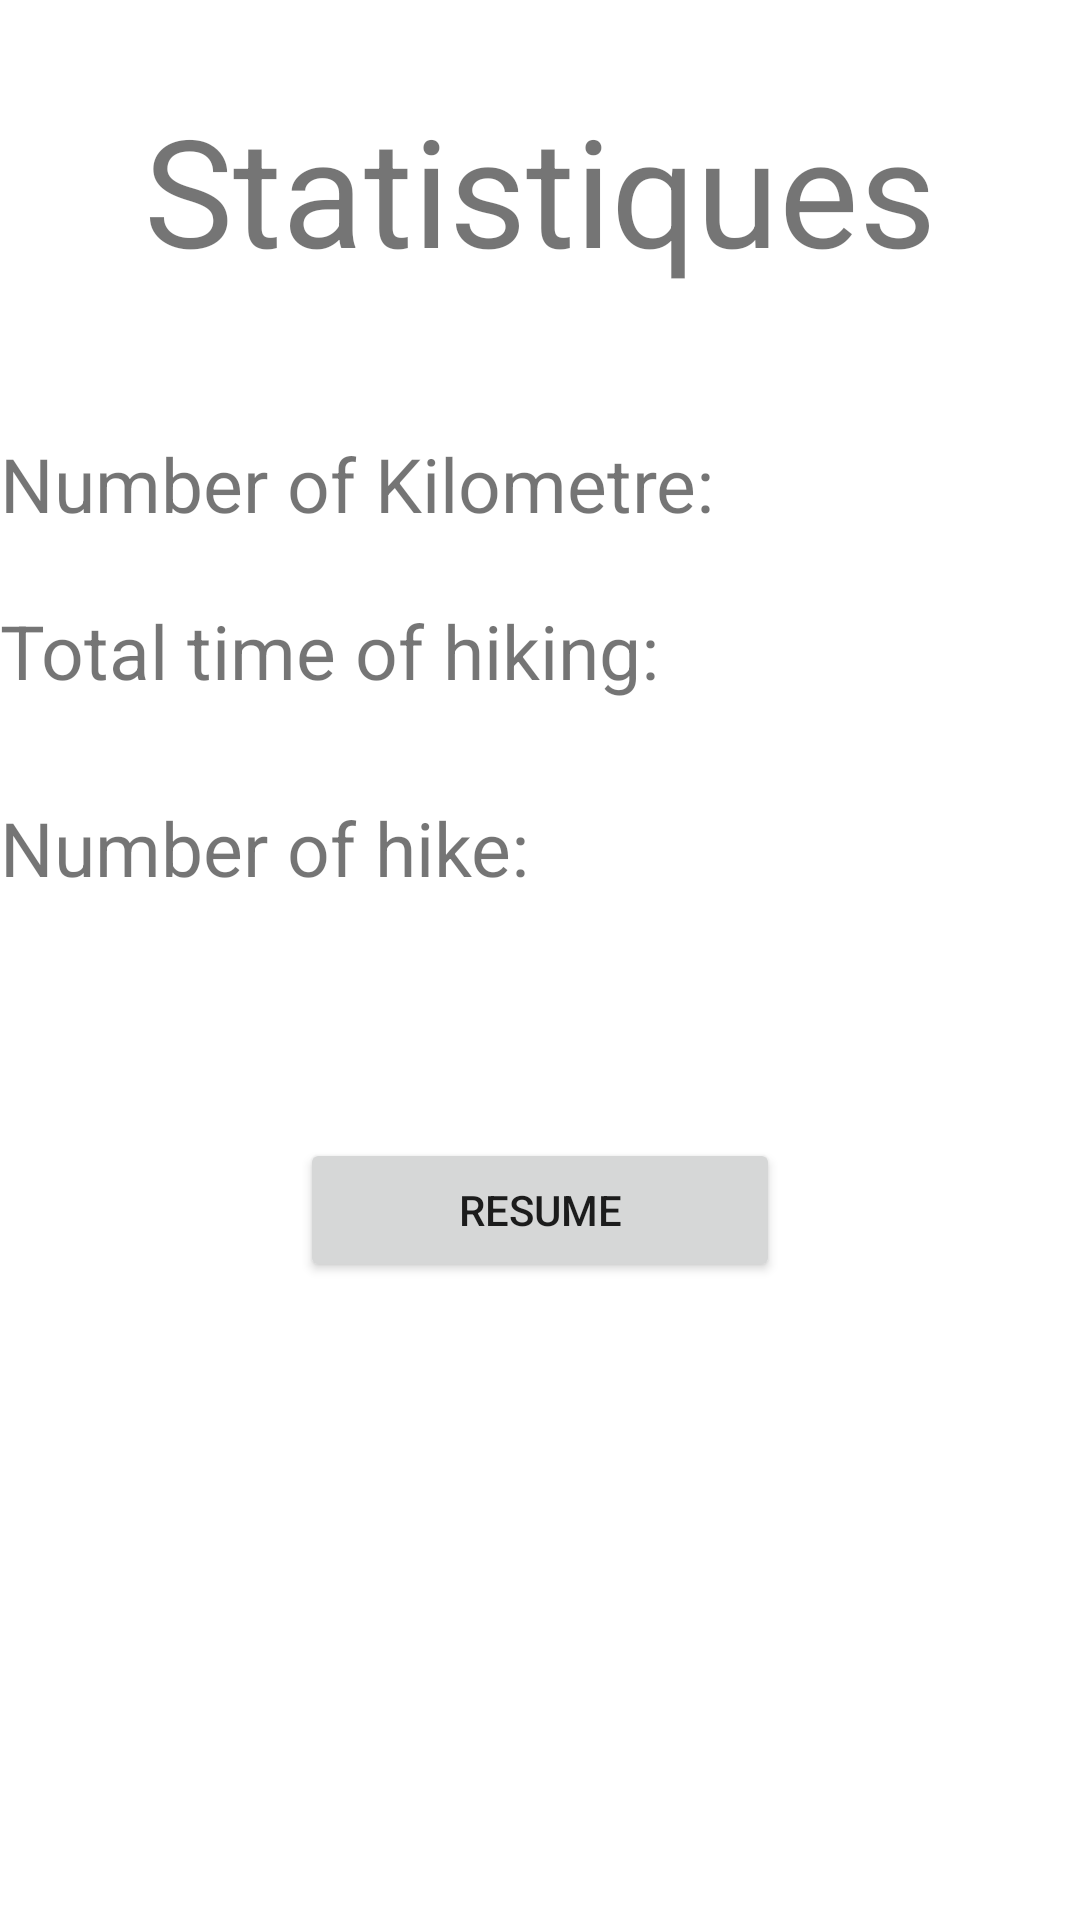

Reconstruct the res/layout file that produces this screen, plus the resources it refers to.
<!-- AndroidManifest.xml: application theme Theme.Tp5_hiking -->
<!-- res/layout/fragment_statistics.xml -->
<?xml version="1.0" encoding="utf-8"?>
<androidx.constraintlayout.widget.ConstraintLayout xmlns:android="http://schemas.android.com/apk/res/android"
    xmlns:app="http://schemas.android.com/apk/res-auto"
    xmlns:tools="http://schemas.android.com/tools"
    android:layout_width="match_parent"
    android:layout_height="match_parent">

    <ScrollView
        android:layout_width="match_parent"
        android:layout_height="match_parent">

        <LinearLayout
            android:layout_width="match_parent"
            android:layout_height="wrap_content"
            android:orientation="vertical">

            <androidx.constraintlayout.widget.ConstraintLayout
                android:layout_width="match_parent"
                android:layout_height="match_parent">


                <TextView
                    android:id="@+id/Statistiques"
                    android:layout_width="match_parent"
                    android:layout_height="wrap_content"
                    android:gravity="center_horizontal"
                    android:text="Statistiques"
                    android:textAlignment="center"
                    android:textSize="50sp"
                    android:visibility="visible"
                    app:layout_constraintBottom_toBottomOf="parent"
                    app:layout_constraintEnd_toEndOf="parent"
                    app:layout_constraintHorizontal_bias="0.0"
                    app:layout_constraintStart_toStartOf="parent"
                    app:layout_constraintTop_toTopOf="parent"
                    app:layout_constraintVertical_bias="0.082"
                    tools:visibility="visible" />

                <TextView
                    android:id="@+id/Number_of_hike"
                    android:layout_width="match_parent"
                    android:layout_height="wrap_content"
                    android:layout_marginTop="32dp"
                    android:text="Number of hike: "
                    android:textSize="25dp"
                    app:layout_constraintStart_toStartOf="parent"
                    app:layout_constraintTop_toBottomOf="@+id/Total_time" />

                <TextView
                    android:id="@+id/Total_Km"
                    android:layout_width="match_parent"
                    android:layout_height="wrap_content"
                    android:layout_marginTop="48dp"
                    android:text="Number of Kilometre: "
                    android:textSize="25dp"
                    app:layout_constraintEnd_toEndOf="parent"
                    app:layout_constraintHorizontal_bias="0.0"
                    app:layout_constraintStart_toStartOf="parent"
                    app:layout_constraintTop_toBottomOf="@+id/Statistiques" />

                <TextView
                    android:id="@+id/Total_time"
                    android:layout_width="match_parent"
                    android:layout_height="wrap_content"
                    android:layout_marginTop="22dp"
                    android:text="Total time of hiking: "
                    android:textSize="25dp"
                    app:layout_constraintStart_toStartOf="parent"
                    app:layout_constraintTop_toBottomOf="@+id/Total_Km" />

                <Button
                    android:id="@+id/resume"
                    android:layout_width="match_parent"
                    android:layout_height="wrap_content"
                    android:layout_marginHorizontal="100dp"
                    android:layout_marginTop="80dp"
                    android:text="Resume"
                    app:layout_constraintBottom_toBottomOf="parent"
                    app:layout_constraintEnd_toEndOf="parent"
                    app:layout_constraintStart_toStartOf="parent"
                    app:layout_constraintTop_toBottomOf="@+id/Number_of_hike"
                    app:layout_constraintVertical_bias="0.0" />

            </androidx.constraintlayout.widget.ConstraintLayout>
        </LinearLayout>
    </ScrollView>


</androidx.constraintlayout.widget.ConstraintLayout>
<!-- resources referenced by this layout -->
<resources>
  <style name="Theme.Tp5_hiking" parent="Theme.MaterialComponents.DayNight.DarkActionBar">
          
          <item name="colorPrimary">@color/purple_500</item>
          <item name="colorPrimaryVariant">@color/purple_700</item>
          <item name="colorOnPrimary">@color/white</item>
          
          <item name="colorSecondary">@color/teal_200</item>
          <item name="colorSecondaryVariant">@color/teal_700</item>
          <item name="colorOnSecondary">@color/black</item>
          
          <item name="android:statusBarColor" tools:targetApi="l">?attr/colorPrimaryVariant</item>
          
      </style>
  <!-- not gathered from this repository: default colours our renderer supplied (Android Studio template values) -->
  <color name="purple_500">#FF6200EE</color>
  <color name="purple_700">#FF3700B3</color>
  <color name="teal_200">#FF03DAC5</color>
  <color name="teal_700">#FF018786</color>
  <color name="black">#FF000000</color>
  <color name="white">#FFFFFFFF</color>
</resources>
